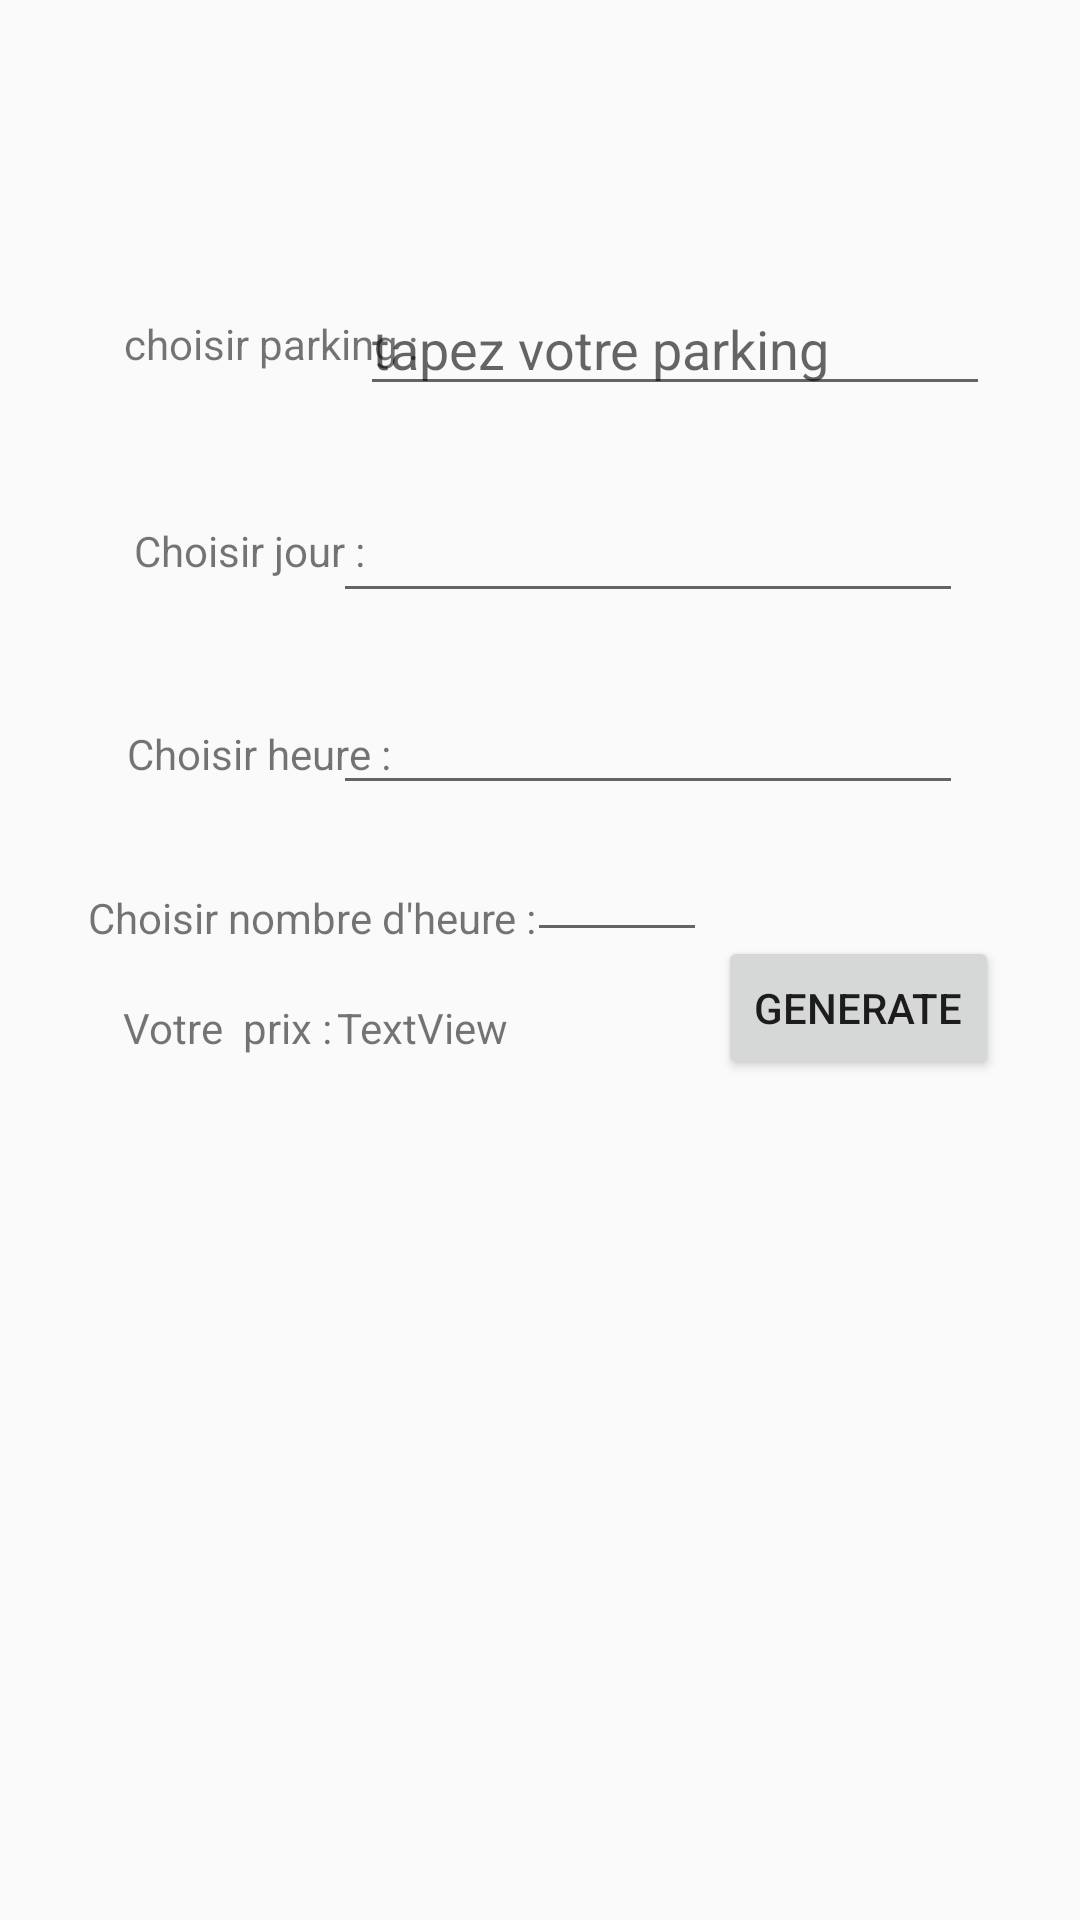

Produce the Android XML layout that renders to this screen, including the resource entries it uses.
<!-- AndroidManifest.xml: application theme AppTheme -->
<!-- res/layout/content_add_reservations.xml -->
<?xml version="1.0" encoding="utf-8"?>
<androidx.constraintlayout.widget.ConstraintLayout xmlns:android="http://schemas.android.com/apk/res/android"
    xmlns:app="http://schemas.android.com/apk/res-auto"
    xmlns:tools="http://schemas.android.com/tools"
    android:layout_width="match_parent"
    android:layout_height="match_parent"
    app:layout_behavior="@string/appbar_scrolling_view_behavior">

    <TextView
        android:id="@+id/textView7"
        android:layout_width="wrap_content"
        android:layout_height="wrap_content"
        android:text="choisir parking :"
        app:layout_constraintBottom_toBottomOf="parent"
        app:layout_constraintEnd_toEndOf="parent"
        app:layout_constraintHorizontal_bias="0.158"
        app:layout_constraintStart_toStartOf="parent"
        app:layout_constraintTop_toTopOf="parent"
        app:layout_constraintVertical_bias="0.169" />

    <TextView
        android:id="@+id/textView8"
        android:layout_width="wrap_content"
        android:layout_height="wrap_content"
        android:text="Choisir jour :"
        app:layout_constraintBottom_toBottomOf="parent"
        app:layout_constraintEnd_toEndOf="parent"
        app:layout_constraintHorizontal_bias="0.158"
        app:layout_constraintStart_toStartOf="parent"
        app:layout_constraintTop_toTopOf="parent"
        app:layout_constraintVertical_bias="0.28" />

    <TextView
        android:id="@+id/textView9"
        android:layout_width="wrap_content"
        android:layout_height="wrap_content"
        android:text="Choisir heure : "
        app:layout_constraintBottom_toBottomOf="parent"
        app:layout_constraintEnd_toEndOf="parent"
        app:layout_constraintHorizontal_bias="0.158"
        app:layout_constraintStart_toStartOf="parent"
        app:layout_constraintTop_toTopOf="parent"
        app:layout_constraintVertical_bias="0.389" />

    <TextView
        android:id="@+id/textView10"
        android:layout_width="156dp"
        android:layout_height="20dp"
        android:text="Choisir nombre d'heure :"
        app:layout_constraintBottom_toBottomOf="parent"
        app:layout_constraintEnd_toEndOf="parent"
        app:layout_constraintHorizontal_bias="0.144"
        app:layout_constraintStart_toStartOf="parent"
        app:layout_constraintTop_toTopOf="parent"
        app:layout_constraintVertical_bias="0.478" />

    <TextView
        android:id="@+id/textView11"
        android:layout_width="wrap_content"
        android:layout_height="wrap_content"
        android:text="Votre  prix :"
        app:layout_constraintBottom_toBottomOf="parent"
        app:layout_constraintEnd_toEndOf="parent"
        app:layout_constraintHorizontal_bias="0.141"
        app:layout_constraintStart_toStartOf="parent"
        app:layout_constraintTop_toTopOf="parent"
        app:layout_constraintVertical_bias="0.536" />

    <TextView
        android:id="@+id/showprice"
        android:layout_width="wrap_content"
        android:layout_height="wrap_content"
        android:text="TextView"
        app:layout_constraintBottom_toBottomOf="parent"
        app:layout_constraintEnd_toEndOf="parent"
        app:layout_constraintHorizontal_bias="0.371"
        app:layout_constraintStart_toStartOf="parent"
        app:layout_constraintTop_toTopOf="parent"
        app:layout_constraintVertical_bias="0.536" />

    <EditText
        android:id="@+id/textHeure"
        android:layout_width="60dp"
        android:layout_height="38dp"
        android:ems="10"
        android:inputType="number"
        app:layout_constraintBottom_toBottomOf="parent"
        app:layout_constraintEnd_toEndOf="parent"
        app:layout_constraintHorizontal_bias="0.586"
        app:layout_constraintStart_toStartOf="parent"
        app:layout_constraintTop_toTopOf="parent"
        app:layout_constraintVertical_bias="0.464" />

    <Button
        android:id="@+id/generat"
        android:layout_width="wrap_content"
        android:layout_height="wrap_content"
        android:text="generate"
        app:layout_constraintBottom_toBottomOf="parent"
        app:layout_constraintEnd_toEndOf="parent"
        app:layout_constraintHorizontal_bias="0.899"
        app:layout_constraintStart_toStartOf="parent"
        app:layout_constraintTop_toTopOf="parent"
        app:layout_constraintVertical_bias="0.527" />

    <EditText
        android:id="@+id/editTextTextPersonName"
        android:layout_width="wrap_content"
        android:layout_height="wrap_content"
        android:ems="10"
        android:hint="tapez votre parking"
        android:inputType="textPersonName"
        app:layout_constraintBottom_toBottomOf="parent"
        app:layout_constraintEnd_toEndOf="parent"
        app:layout_constraintHorizontal_bias="0.8"
        app:layout_constraintStart_toStartOf="parent"
        app:layout_constraintTop_toTopOf="parent"
        app:layout_constraintVertical_bias="0.157" />

    <EditText
        android:id="@+id/editTime"
        android:layout_width="wrap_content"
        android:layout_height="wrap_content"
        android:ems="10"
        android:inputType="time"
        app:layout_constraintBottom_toBottomOf="parent"
        app:layout_constraintEnd_toEndOf="parent"
        app:layout_constraintHorizontal_bias="0.741"
        app:layout_constraintStart_toStartOf="parent"
        app:layout_constraintTop_toTopOf="parent"
        app:layout_constraintVertical_bias="0.379" />

    <EditText
        android:id="@+id/editDate"
        android:layout_width="wrap_content"
        android:layout_height="wrap_content"
        android:ems="10"
        android:inputType="date"
        app:layout_constraintBottom_toBottomOf="parent"
        app:layout_constraintEnd_toEndOf="parent"
        app:layout_constraintHorizontal_bias="0.741"
        app:layout_constraintStart_toStartOf="parent"
        app:layout_constraintTop_toTopOf="parent"
        app:layout_constraintVertical_bias="0.272" />
</androidx.constraintlayout.widget.ConstraintLayout>
<!-- resources referenced by this layout -->
<resources>
  <style name="AppTheme" parent="Theme.AppCompat.Light.NoActionBar">
          
          <item name="colorPrimary">#DD7037</item>
          <item name="colorPrimaryDark">#F3A74F</item>
          <item name="colorAccent">@color/colorAccent</item>
      </style>
  <color name="colorAccent">#03DAC5</color>
</resources>
